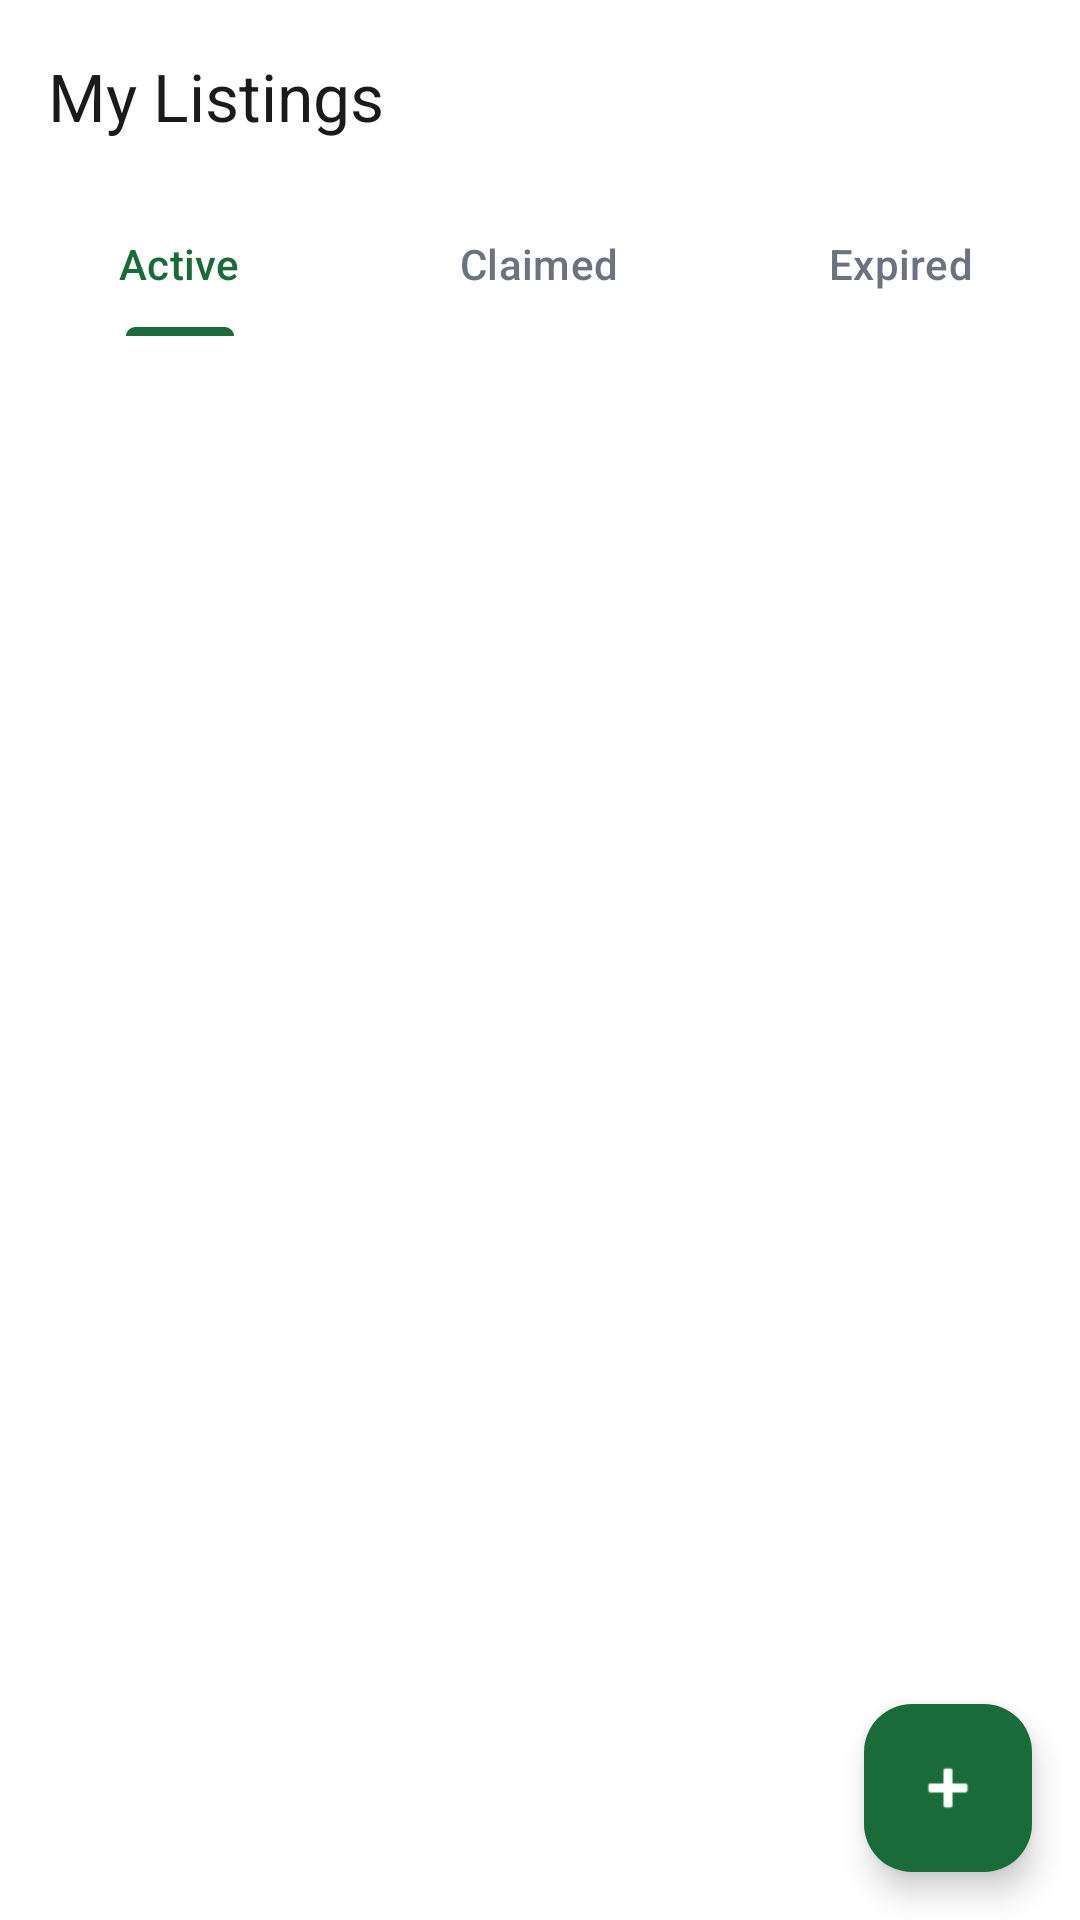

Android layout source for this screen:
<!-- AndroidManifest.xml: application theme Theme.FOODSHARe -->
<!-- res/layout/activity_my_listings.xml -->
<?xml version="1.0" encoding="utf-8"?>
<androidx.constraintlayout.widget.ConstraintLayout xmlns:android="http://schemas.android.com/apk/res/android"
    xmlns:app="http://schemas.android.com/apk/res-auto"
    android:layout_width="match_parent"
    android:layout_height="match_parent"
    android:background="@color/white">

    <com.google.android.material.appbar.AppBarLayout
        android:id="@+id/appBar"
        android:layout_width="match_parent"
        android:layout_height="wrap_content"
        android:background="@color/white"
        app:layout_constraintTop_toTopOf="parent">

        <com.google.android.material.appbar.MaterialToolbar
            android:id="@+id/toolbar"
            android:layout_width="match_parent"
            android:layout_height="?attr/actionBarSize"
            app:title="My Listings"
            app:titleTextColor="@color/text_primary" />

        <com.google.android.material.tabs.TabLayout
            android:id="@+id/tabLayout"
            android:layout_width="match_parent"
            android:layout_height="wrap_content"
            android:background="@color/white"
            app:tabIndicatorColor="@color/primary"
            app:tabTextColor="@color/text_secondary"
            app:tabSelectedTextColor="@color/primary">

            <com.google.android.material.tabs.TabItem
                android:layout_width="wrap_content"
                android:layout_height="wrap_content"
                android:text="Active" />

            <com.google.android.material.tabs.TabItem
                android:layout_width="wrap_content"
                android:layout_height="wrap_content"
                android:text="Claimed" />

            <com.google.android.material.tabs.TabItem
                android:layout_width="wrap_content"
                android:layout_height="wrap_content"
                android:text="Expired" />
        </com.google.android.material.tabs.TabLayout>
    </com.google.android.material.appbar.AppBarLayout>

    <androidx.recyclerview.widget.RecyclerView
        android:id="@+id/rvMyListings"
        android:layout_width="match_parent"
        android:layout_height="0dp"
        android:background="@color/white"
        app:layout_constraintBottom_toBottomOf="parent"
        app:layout_constraintTop_toBottomOf="@id/appBar" />

    <com.google.android.material.floatingactionbutton.FloatingActionButton
        android:id="@+id/fabAdd"
        android:layout_width="wrap_content"
        android:layout_height="wrap_content"
        android:layout_margin="16dp"
        android:src="@android:drawable/ic_input_add"
        app:backgroundTint="@color/primary"
        app:layout_constraintBottom_toBottomOf="parent"
        app:layout_constraintEnd_toEndOf="parent"
        app:tint="@color/white" />

</androidx.constraintlayout.widget.ConstraintLayout>
<!-- resources referenced by this layout -->
<resources>
  <color name="primary">#1A6B3A</color>
  <color name="text_primary">#1A1A1A</color>
  <color name="text_secondary">#6B7280</color>
  <color name="white">#FFFFFF</color>
  <style name="Theme.FOODSHARe" parent="Base.Theme.FOODSHARe" />
  <style name="Base.Theme.FOODSHARe" parent="Theme.Material3.Light.NoActionBar">
          <item name="colorPrimary">@color/primary</item>
          <item name="colorSecondary">@color/secondary</item>
          <item name="android:windowBackground">@color/background</item>
          <item name="android:textColorPrimary">@color/text_primary</item>
          <item name="android:textColorSecondary">@color/text_secondary</item>
      </style>
  <color name="secondary">#2D8A50</color>
  <color name="background">#FFFFFF</color>
</resources>
